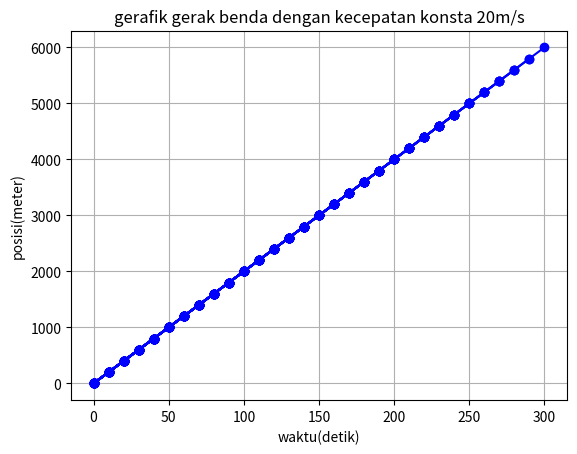

This chart was generated by the following Python code:
import matplotlib.pyplot as plt

#parameter gerak benda
kecepatan = 20 # kecepatan konstan dalam meter per detik
waktu_total = 300 # 5 menit = 300 detik

# variabel untuk menyimpan data waktu dan posisi 
waktu =[]
posisi =[]

# loop untuk menghitung posisi setiap detik 
for t in range (0, waktu_total +1,  10):
    x = kecepatan * t # persamaan posisi =kecepatan * waktu
    waktu.append(t)
    posisi.append(x)

    # plot gerafik posisi terhadap waktu 
    plt.plot(waktu, posisi, marker='o', color='b', linestyle='-')
    plt.title('gerafik gerak benda dengan kecepatan konsta 20m/s')
    plt.xlabel('waktu(detik)')
    plt.ylabel('posisi(meter)')
    plt.grid()
    plt.show()